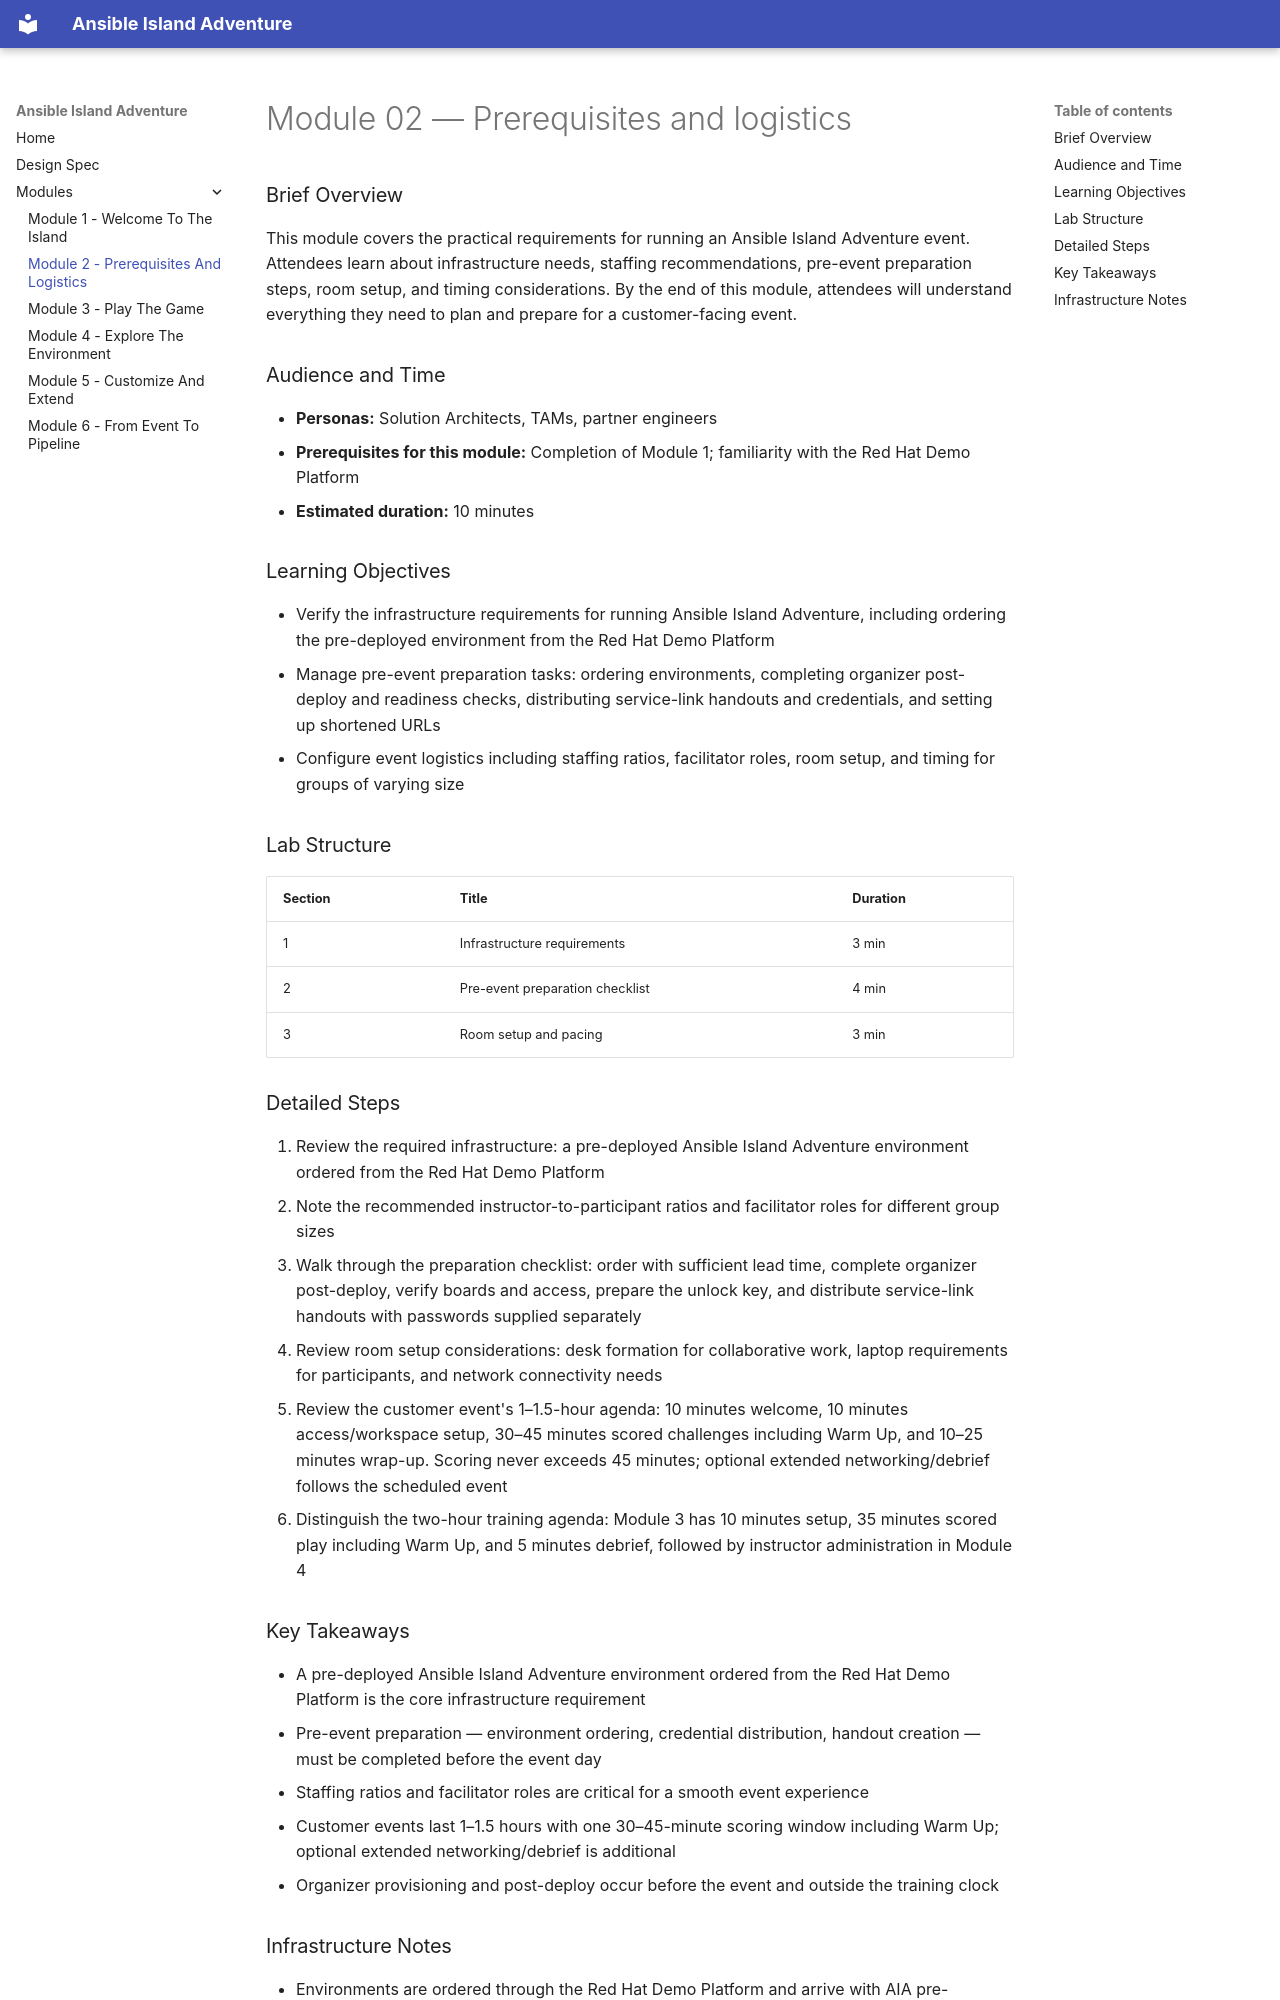

repository: rhpds/ansible-island-adventure · page: modules/module-02-prerequisites-and-logistics/index.html · generator: mkdocs

# Module 02 — Prerequisites and logistics

### Brief Overview

This module covers the practical requirements for running an Ansible Island Adventure event. Attendees learn about infrastructure needs, staffing recommendations, pre-event preparation steps, room setup, and timing considerations. By the end of this module, attendees will understand everything they need to plan and prepare for a customer-facing event.

### Audience and Time

- **Personas:** Solution Architects, TAMs, partner engineers
- **Prerequisites for this module:** Completion of Module 1; familiarity with the Red Hat Demo Platform
- **Estimated duration:** 10 minutes

### Learning Objectives

- Verify the infrastructure requirements for running Ansible Island Adventure, including ordering the pre-deployed environment from the Red Hat Demo Platform
- Manage pre-event preparation tasks: ordering environments, completing organizer post-deploy and readiness checks, distributing service-link handouts and credentials, and setting up shortened URLs
- Configure event logistics including staffing ratios, facilitator roles, room setup, and timing for groups of varying size

### Lab Structure

| Section | Title | Duration |
|---------|-------|----------|
| 1 | Infrastructure requirements | 3 min |
| 2 | Pre-event preparation checklist | 4 min |
| 3 | Room setup and pacing | 3 min |

### Detailed Steps

1. Review the required infrastructure: a pre-deployed Ansible Island Adventure environment ordered from the Red Hat Demo Platform
2. Note the recommended instructor-to-participant ratios and facilitator roles for different group sizes
3. Walk through the preparation checklist: order with sufficient lead time, complete organizer post-deploy, verify boards and access, prepare the unlock key, and distribute service-link handouts with passwords supplied separately
4. Review room setup considerations: desk formation for collaborative work, laptop requirements for participants, and network connectivity needs
5. Review the customer event's 1–1.5-hour agenda: 10 minutes welcome, 10 minutes access/workspace setup, 30–45 minutes scored challenges including Warm Up, and 10–25 minutes wrap-up. Scoring never exceeds 45 minutes; optional extended networking/debrief follows the scheduled event
6. Distinguish the two-hour training agenda: Module 3 has 10 minutes setup, 35 minutes scored play including Warm Up, and 5 minutes debrief, followed by instructor administration in Module 4
